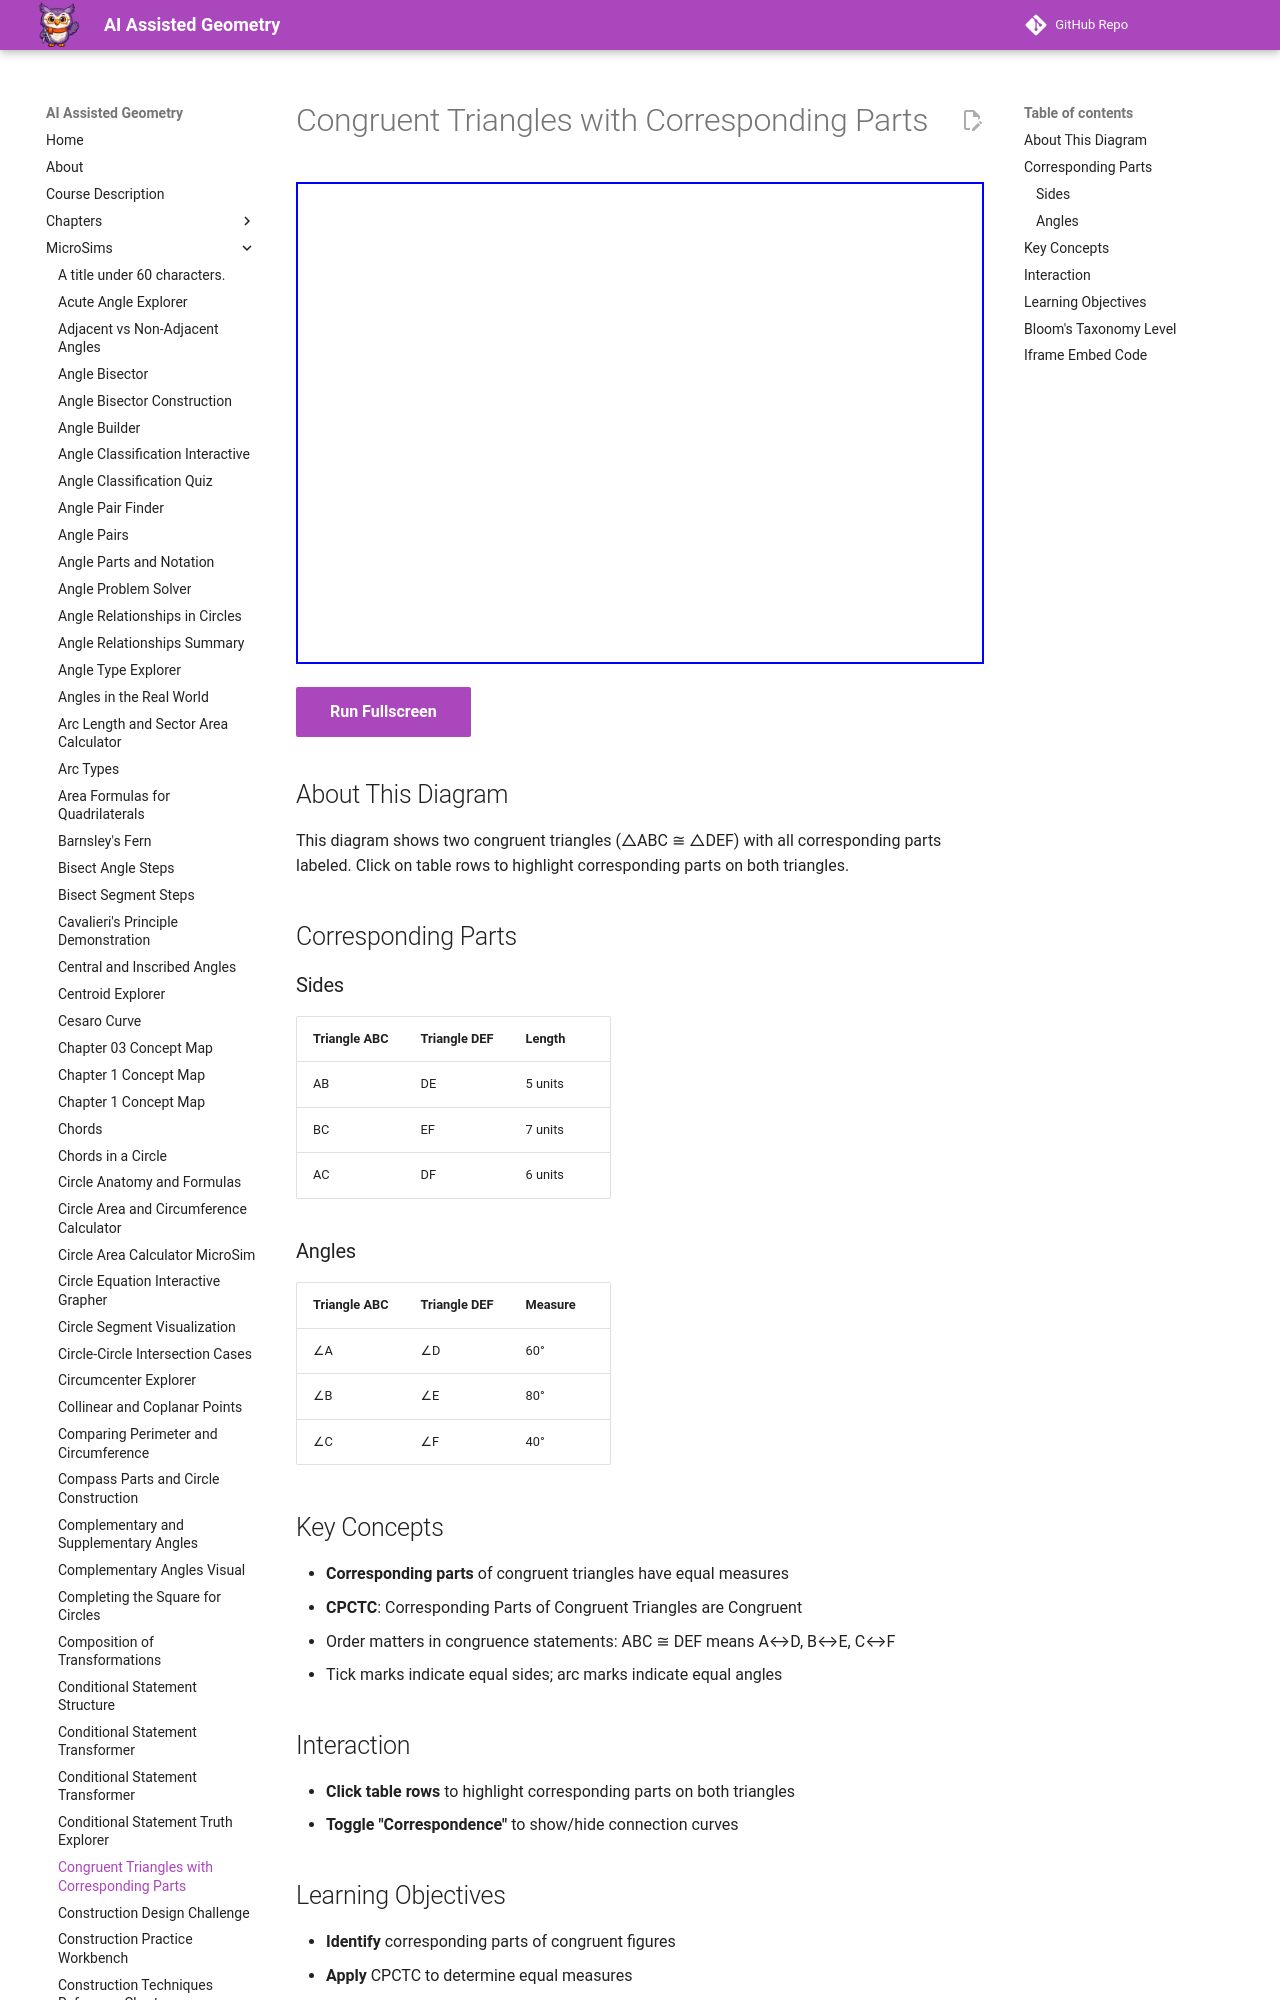

repository: dmccreary/geometry-course · page: sims/congruent-triangles-parts/index.html · generator: mkdocs

---
title: Congruent Triangles with Corresponding Parts
description: Interactive diagram showing congruent triangles and their corresponding sides and angles.
image: /sims/congruent-triangles-parts/congruent-triangles-parts.png
og:image: /sims/congruent-triangles-parts/congruent-triangles-parts.png
twitter:image: /sims/congruent-triangles-parts/congruent-triangles-parts.png
social:
   cards: false
quality_score: 85
---

# Congruent Triangles with Corresponding Parts

<iframe src="main.html" height="482px" width="100%" scrolling="no"></iframe>

[Run Fullscreen](./main.html){ .md-button .md-button--primary }
